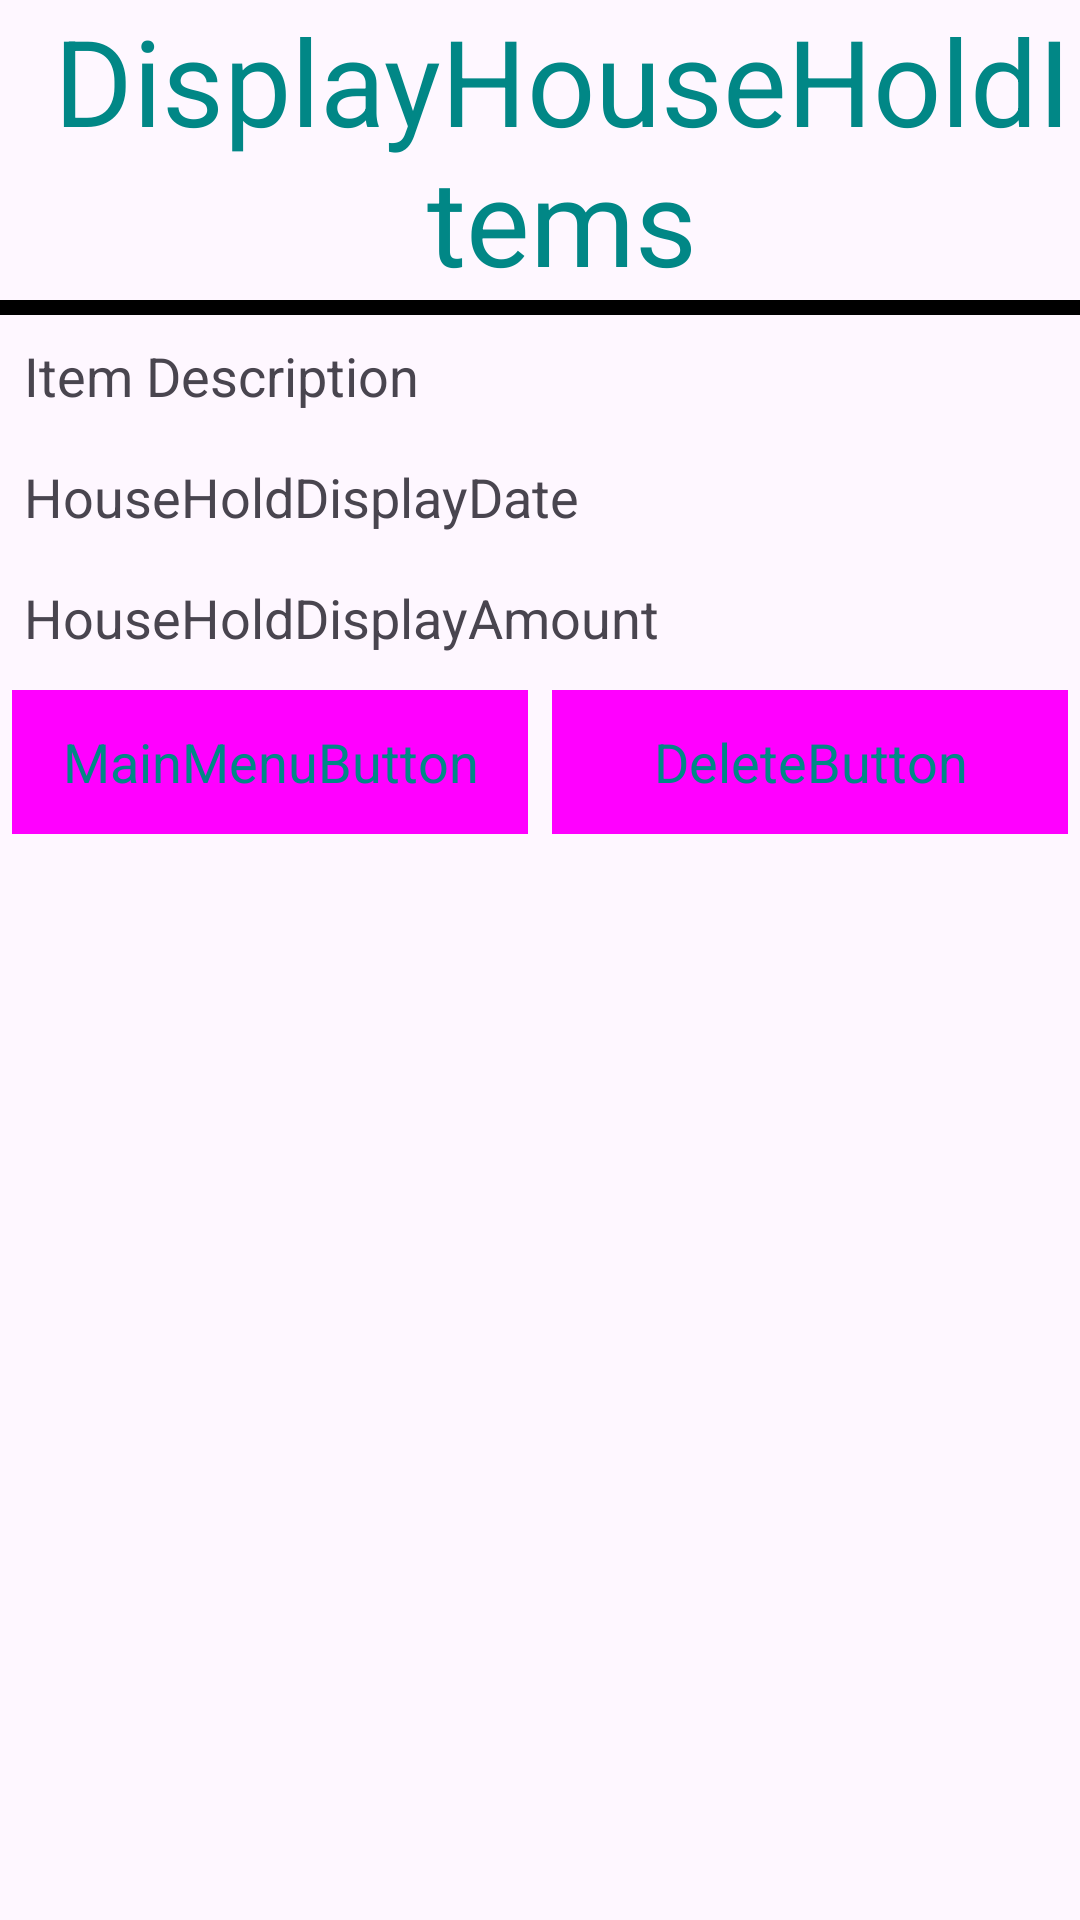

Layout XML and referenced resources for this Android screen:
<!-- AndroidManifest.xml: application theme Theme.ExTrackApp -->
<!-- res/layout/dialog_display_household_items.xml -->
<?xml version="1.0" encoding="utf-8"?>
<LinearLayout xmlns:android="http://schemas.android.com/apk/res/android"
xmlns:tools="http://schemas.android.com/tools"
android:orientation="vertical"
android:layout_width="match_parent"
android:layout_height="match_parent">
        <TextView
            android:id="@+id/textViewLabel"
            android:layout_width="match_parent"
            android:layout_height="wrap_content"
            android:gravity="center_horizontal"
            android:text="@string/label_view_household_display_items"
            android:textSize="40sp"

            android:textAppearance="@style/TextAppearance.AppCompat.Medium"
            android:textColor="@color/design_default_color_secondary_variant"
            android:layout_marginStart="15dp"
            />

        <View
            android:id="@+id/divider"
            android:layout_width="match_parent"
            android:layout_height="5dp"
            android:background="@android:color/black" />

        <TableLayout
            android:layout_width="match_parent"
            android:layout_height="wrap_content" >

            <TableRow
                android:layout_width="match_parent"
                android:layout_height="match_parent">

                <TextView
                    android:id="@+id/textLabelHouseHoldItemDisplayDescription"
                    android:layout_width="wrap_content"
                    android:layout_height="wrap_content"
                    android:layout_margin="4dp"
                    android:padding="4dp"
                    android:text="Item Description"
                    android:textSize="18sp" />

                <TextView
                    android:id="@+id/textViewHouseHoldItemDisplayDescription"
                    android:layout_width="218dp"
                    android:layout_height="wrap_content"
                    android:layout_margin="4dp"
                    android:padding="4dp"
                    android:textSize="18sp" />
            </TableRow>


            <TableRow
                android:layout_width="match_parent"
                android:layout_height="match_parent">

                <TextView
                    android:id="@+id/textLabelHouseHoldDisplayDate"
                    android:layout_width="wrap_content"
                    android:layout_height="wrap_content"
                    android:layout_margin="4dp"
                    android:padding="4dp"
                    android:text="@string/label_houseHoldDisplayDate"
                    android:textSize="18sp" />

                <TextView
                    android:id="@+id/textViewHouseHoldDisplayDate"
                    android:layout_width="wrap_content"
                    android:layout_height="wrap_content"
                    android:layout_margin="4dp"
                    android:padding="4dp"
                    android:textSize="18sp" />

            </TableRow>

            <TableRow
                android:layout_width="match_parent"
                android:layout_height="match_parent">

                <TextView
                    android:id="@+id/textLabelHouseHoldDisplayAmount"
                    android:layout_width="wrap_content"
                    android:layout_height="wrap_content"
                    android:layout_margin="4dp"
                    android:padding="4dp"
                    android:text="@string/label_household_display_amount"
                    android:textSize="18sp" />

                <TextView
                    android:id="@+id/textViewHouseHoldDisplayAmount"
                    android:layout_width="wrap_content"
                    android:layout_height="wrap_content"
                    android:layout_margin="4dp"
                    android:padding="4dp"
                    android:textSize="18sp" />
            </TableRow>

            <TableRow
                android:layout_width="match_parent"
                android:layout_height="match_parent">

                <Button
                    android:id="@+id/buttonMainMenu"
                    style="?android:attr/buttonBarButtonStyle"
                    android:layout_width="0dp"
                    android:layout_height="wrap_content"
                    android:layout_margin="4dp"
                    android:layout_weight="1"
                    android:background="@android:color/holo_blue_dark"
                    android:text="@string/button_main_menu"
                    android:textSize="18sp"
                    tools:ignore="TextContrastCheck"

                    android:textAppearance="@style/TextAppearance.AppCompat.Medium"
                    android:textColor="@color/design_default_color_secondary_variant"
                    />

                <Button
                    android:id="@+id/buttonDelete"
                    style="?android:attr/buttonBarButtonStyle"
                    android:layout_width="0dp"
                    android:layout_height="wrap_content"
                    android:layout_margin="4dp"
                    android:layout_weight="1"
                    android:background="@android:color/holo_blue_dark"
                    android:text="@string/button_delete"
                    android:textSize="18sp"
                    tools:ignore="TextContrastCheck"

                    android:textAppearance="@style/TextAppearance.AppCompat.Medium"
                    android:textColor="@color/design_default_color_secondary_variant"
                    />

            </TableRow>
        </TableLayout>
</LinearLayout>
<!-- resources referenced by this layout -->
<resources>
  <string name="button_delete">DeleteButton</string>
  <string name="button_main_menu">MainMenuButton</string>
  <string name="label_houseHoldDisplayDate">HouseHoldDisplayDate</string>
  <string name="label_household_display_amount">HouseHoldDisplayAmount</string>
  <string name="label_view_household_display_items">DisplayHouseHoldItems</string>
  <style name="Theme.ExTrackApp" parent="Base.Theme.ExTrackApp" />
  <style name="Base.Theme.ExTrackApp" parent="Theme.Material3.DayNight.NoActionBar">
          
          
      </style>
</resources>
